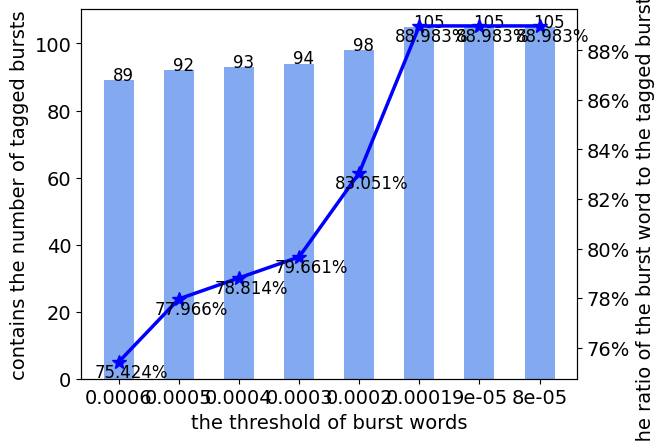

Generate this figure with matplotlib:
# _*__coding:utf-8 _*__
# @Time :2022/10/5 0005 17:23
# [redacted]
# @File figure2-select4_bursty_value_pic.py
# @Software : PyCharm
import matplotlib.pyplot as plt
from pylab import mpl
import numpy as np
from matplotlib.ticker import FuncFormatter

# mpl.rcParams['font.sans-serif'] = ['Microsoft JhengHei']
mpl.rcParams['font.sans-serif'] = ['Times New Roman']
mpl.rcParams['font.size'] = 14
# plt.show()
# fig = plt.figure(figsize=(10, 10))
fig = plt.figure()
ax1 = fig.add_subplot(111)
l = [i for i in range(8)]
lx = [0.00060, 0.00050, 0.00040, 0.00030, 0.00020, 0.00010, 0.00009, 0.00008]
b = [89, 92, 93, 94, 98, 105, 105, 105]

plt.bar(l, b, alpha=0.8, color='#6495ED', width=0.5)
for i, (_x, _y) in enumerate(zip(l, b)):
    plt.text(_x-0.1, _y, b[i], color='black', fontsize=12,)  # 将数值显示在图形上
plt.xlabel("the threshold of burst words")
# plt.xlabel('词语的突发度阈值')
# plt.ylabel('包含标记突发词的个数')
plt.ylabel('contains the number of tagged bursts')
plt.xticks(l, lx)

# a = [0.72483, 0.78523,  0.79866, 0.80537, 0.83221, 0.88591, 0.88591, 0.88591]
# a = [0.74615, 0.80769, 0.81538, 0.82308, 0.84615, 0.87692, 0.87692, 0.87692]
a = [0.75424, 0.77966, 0.78814,  0.79661, 0.83051, 0.88983, 0.88983, 0.88983]
a = [round(item*100, 4) for item in a]
print(a)
ax2 = ax1.twinx()  # this is the important function
# lx = [0.0006, 0.0005, 0.0004, 0.0003, 0.0002, 0.0001, 0.00009, 0.00008]
ax2.plot(l, a, 'blue', linewidth=2.5, marker="*", markersize=10)
# plt.xlabel("词语的突发度阈值")

# plt.ylabel("突发词和标记突发词的比值")
plt.ylabel("the ratio of the burst word to the tagged burst word")


def to_percent(temp, position):
    print(temp)
    # return '%1.0f'%(temp) + '%'
    return '%.0f'%(temp) + '%'


plt.gca().yaxis.set_major_formatter(FuncFormatter(to_percent))

for i, (_x, _y) in enumerate(zip(l, a)):
    plt.text(_x-0.4, _y-0.6, str(a[i])+'%', color='black', fontsize=12,)  # 将数值显示在图形上
# # ax1.legend(loc=1)
# plt.show()
# # ax2.legend(loc=2)
# # ax2.set_ylim([0, 2500])  #设置y轴取值范围
# [132, 132, 132, 124, 120, 119, 117, 108]
# b = [108, 117, 119, 120, 124, 132, 132, 132]

# plt.legend(prop={'family':'SimHei','size':8},loc="upper left")


# xlable为啥不显示


plt.savefig(r'D:\workspace\pycharm\PaperTrail\Funtionbridge\result_img\figure2-en词语突发度阈值v3.png', dpi=500)
plt.show()
